Dataset: bt4222_project (GitHub, TarciusW/bt4222_project). Classes: hostile images, non-hostile images.

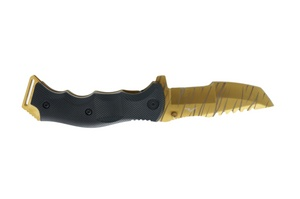
Label: hostile images

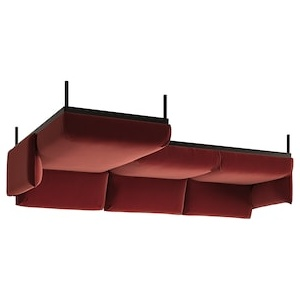
Label: non-hostile images

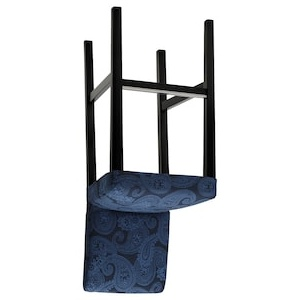
Label: non-hostile images

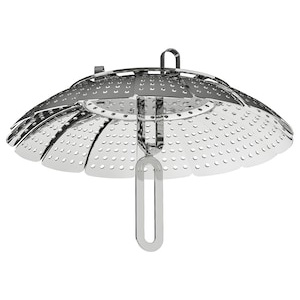
Label: non-hostile images

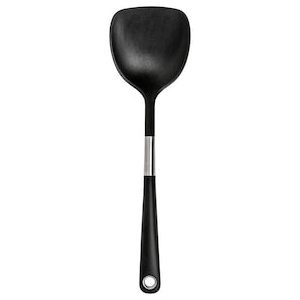
Label: non-hostile images

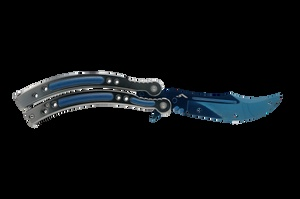
Label: hostile images
